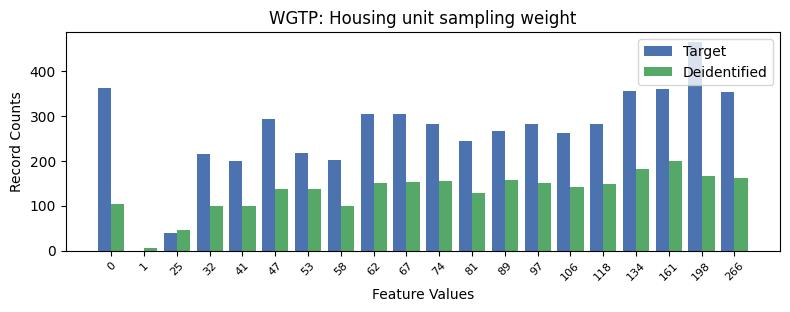

Data behind this chart, as committed beside it:
, WGTP, count_target, count_deidentified
0, 18, 463.0, 167
1, 0, 361.0, 103
2, 17, 359.0, 199
3, 16, 356.0, 181
4, 19, 353.0, 161
5, 8, 303.0, 151
6, 9, 303.0, 152
7, 5, 293.0, 137
8, 15, 282.0, 148
9, 13, 281.0, 150
10, 10, 281.0, 155
11, 12, 267.0, 156
12, 14, 261.0, 141
13, 11, 244.0, 129
14, 6, 217.0, 138
15, 3, 215.0, 99
16, 7, 201.0, 100
17, 4, 199.0, 100
18, 2, 40.0, 45
19, 1, 0.0, 5
